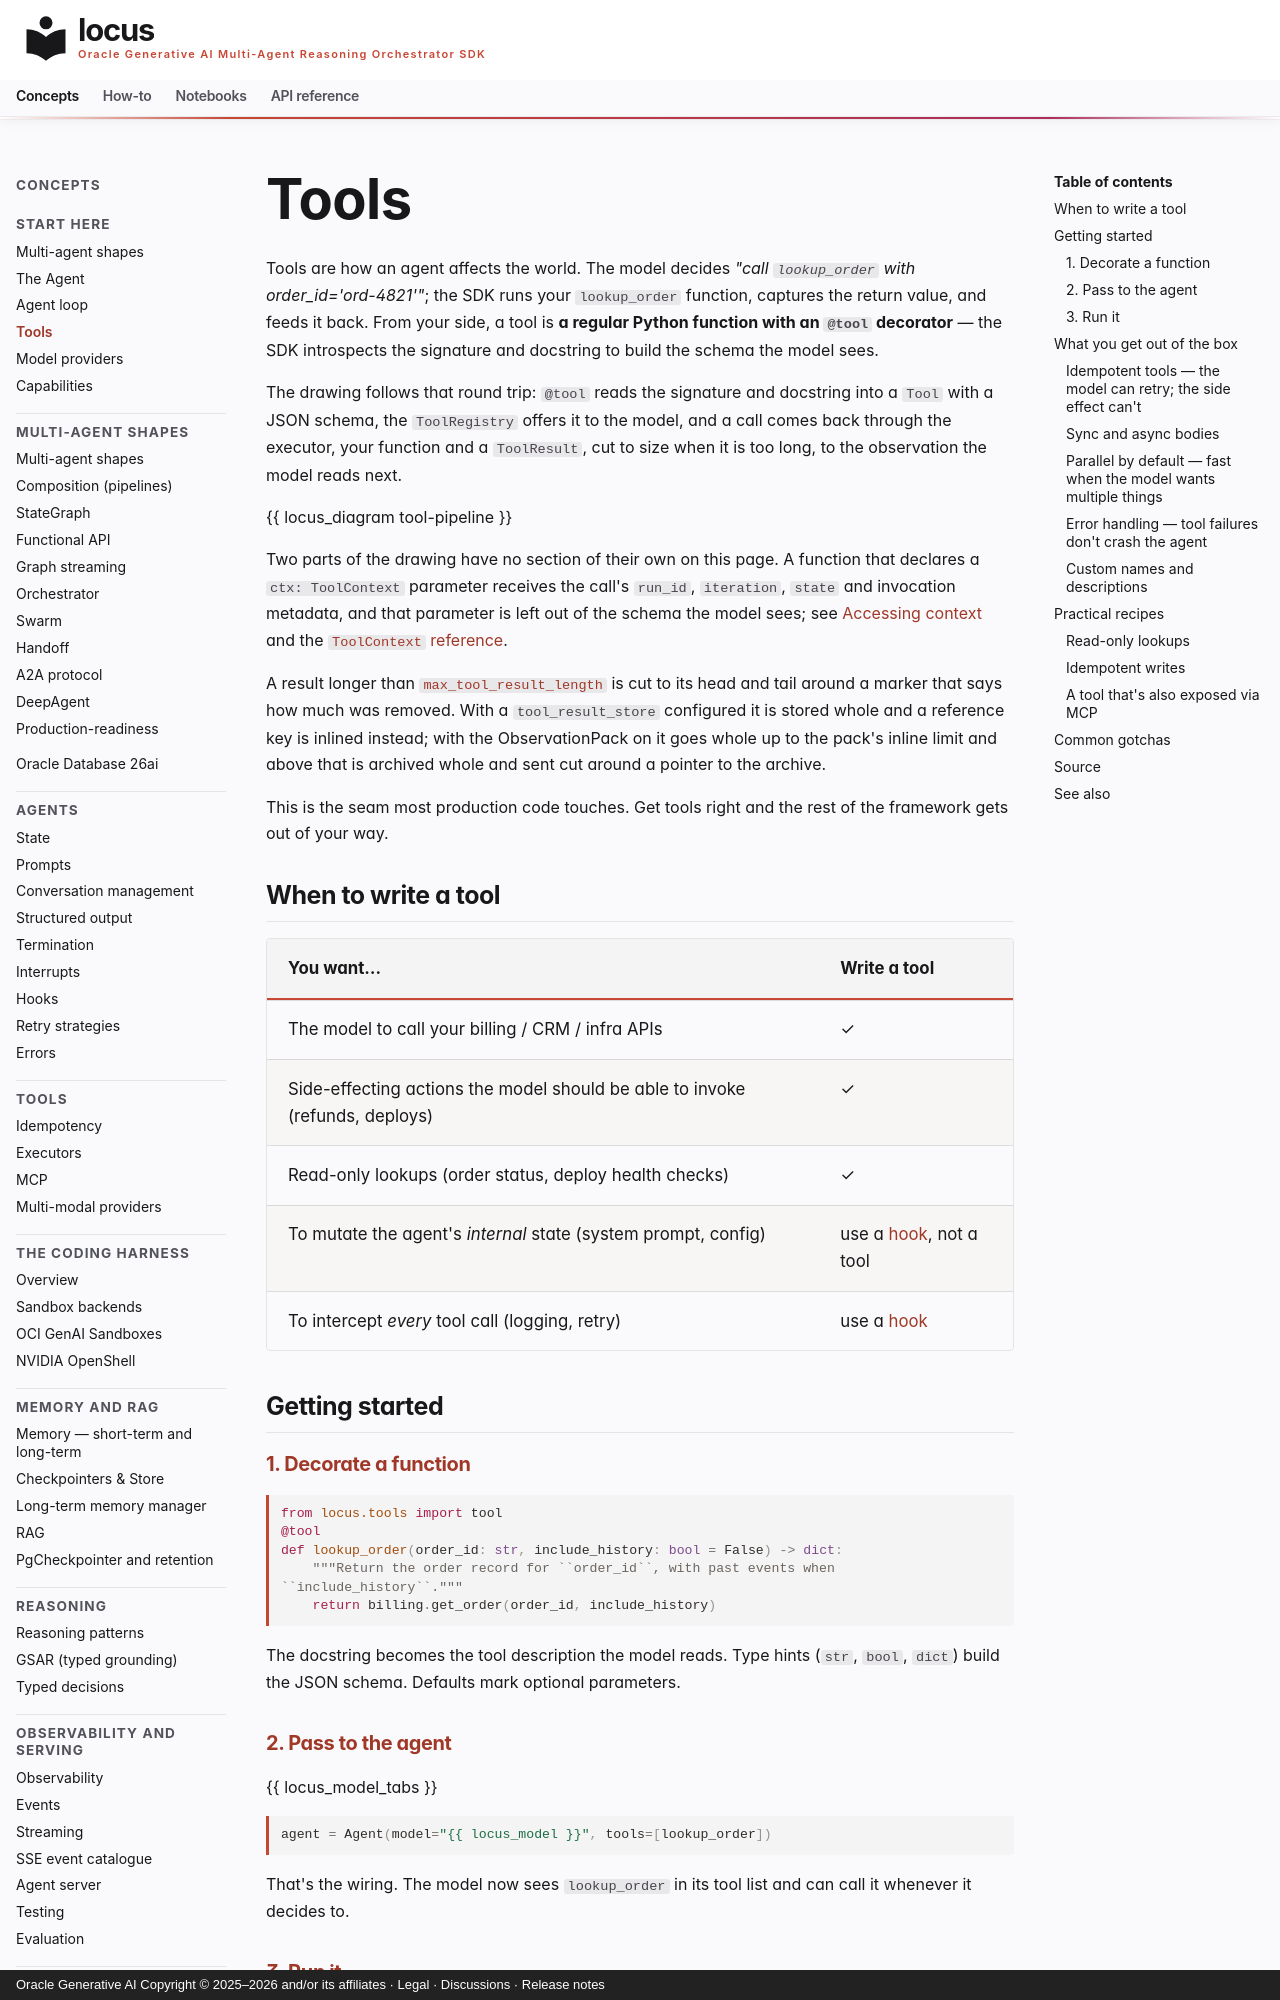

repository: oracle/locus · page: concepts/tools/index.html · generator: mkdocs · copyright: Oracle Generative AI Copyright © 2025–2026 and/or its affiliates · Legal · Discussions · Release notes

---
title: Tools
---

# Tools

Tools are how an agent affects the world. The model decides *"call `lookup_order` with order_id='ord-4821'"*; the SDK runs your `lookup_order` function, captures the return value, and feeds it back. From your side, a tool is **a regular Python function with an `@tool` decorator** — the SDK introspects the signature and docstring to build the schema the model sees.

The drawing follows that round trip: `@tool` reads the signature and docstring into a `Tool` with a JSON schema, the `ToolRegistry` offers it to the model, and a call comes back through the executor, your function and a `ToolResult`, cut to size when it is too long, to the observation the model reads next.

{{ locus_diagram tool-pipeline }}

Two parts of the drawing have no section of their own on this page. A function that declares a `ctx: ToolContext` parameter receives the call's `run_id`, `iteration`, `state` and invocation metadata, and that parameter is left out of the schema the model sees; see [Accessing context](../how-to/custom-tools.md#accessing-context) and the [`ToolContext` reference](../api/tools.md#tool-context).

A result longer than [`max_tool_result_length`](../api/agent.md#agentconfig) is cut to its head and tail around a marker that says how much was removed. With a `tool_result_store` configured it is stored whole and a reference key is inlined instead; with the ObservationPack on it goes whole up to the pack's inline limit and above that is archived whole and sent cut around a pointer to the archive.

This is the seam most production code touches. Get tools right and
the rest of the framework gets out of your way.

## When to write a tool

| You want… | Write a tool |
|---|---|
| The model to call your billing / CRM / infra APIs | ✓ |
| Side-effecting actions the model should be able to invoke (refunds, deploys) | ✓ |
| Read-only lookups (order status, deploy health checks) | ✓ |
| To mutate the agent's *internal* state (system prompt, config) | use a [hook](hooks.md), not a tool |
| To intercept *every* tool call (logging, retry) | use a [hook](hooks.md) |

## Getting started

### 1. Decorate a function

```python
from locus.tools import tool
@tool
def lookup_order(order_id: str, include_history: bool = False) -> dict:
    """Return the order record for ``order_id``, with past events when ``include_history``."""
    return billing.get_order(order_id, include_history)
```

The docstring becomes the tool description the model reads. Type
hints (`str`, `bool`, `dict`) build the JSON schema. Defaults
mark optional parameters.

### 2. Pass to the agent

{{ locus_model_tabs }}

```python
agent = Agent(model="{{ locus_model }}", tools=[lookup_order])
```

That's the wiring. The model now sees `lookup_order` in its tool list and
can call it whenever it decides to.
